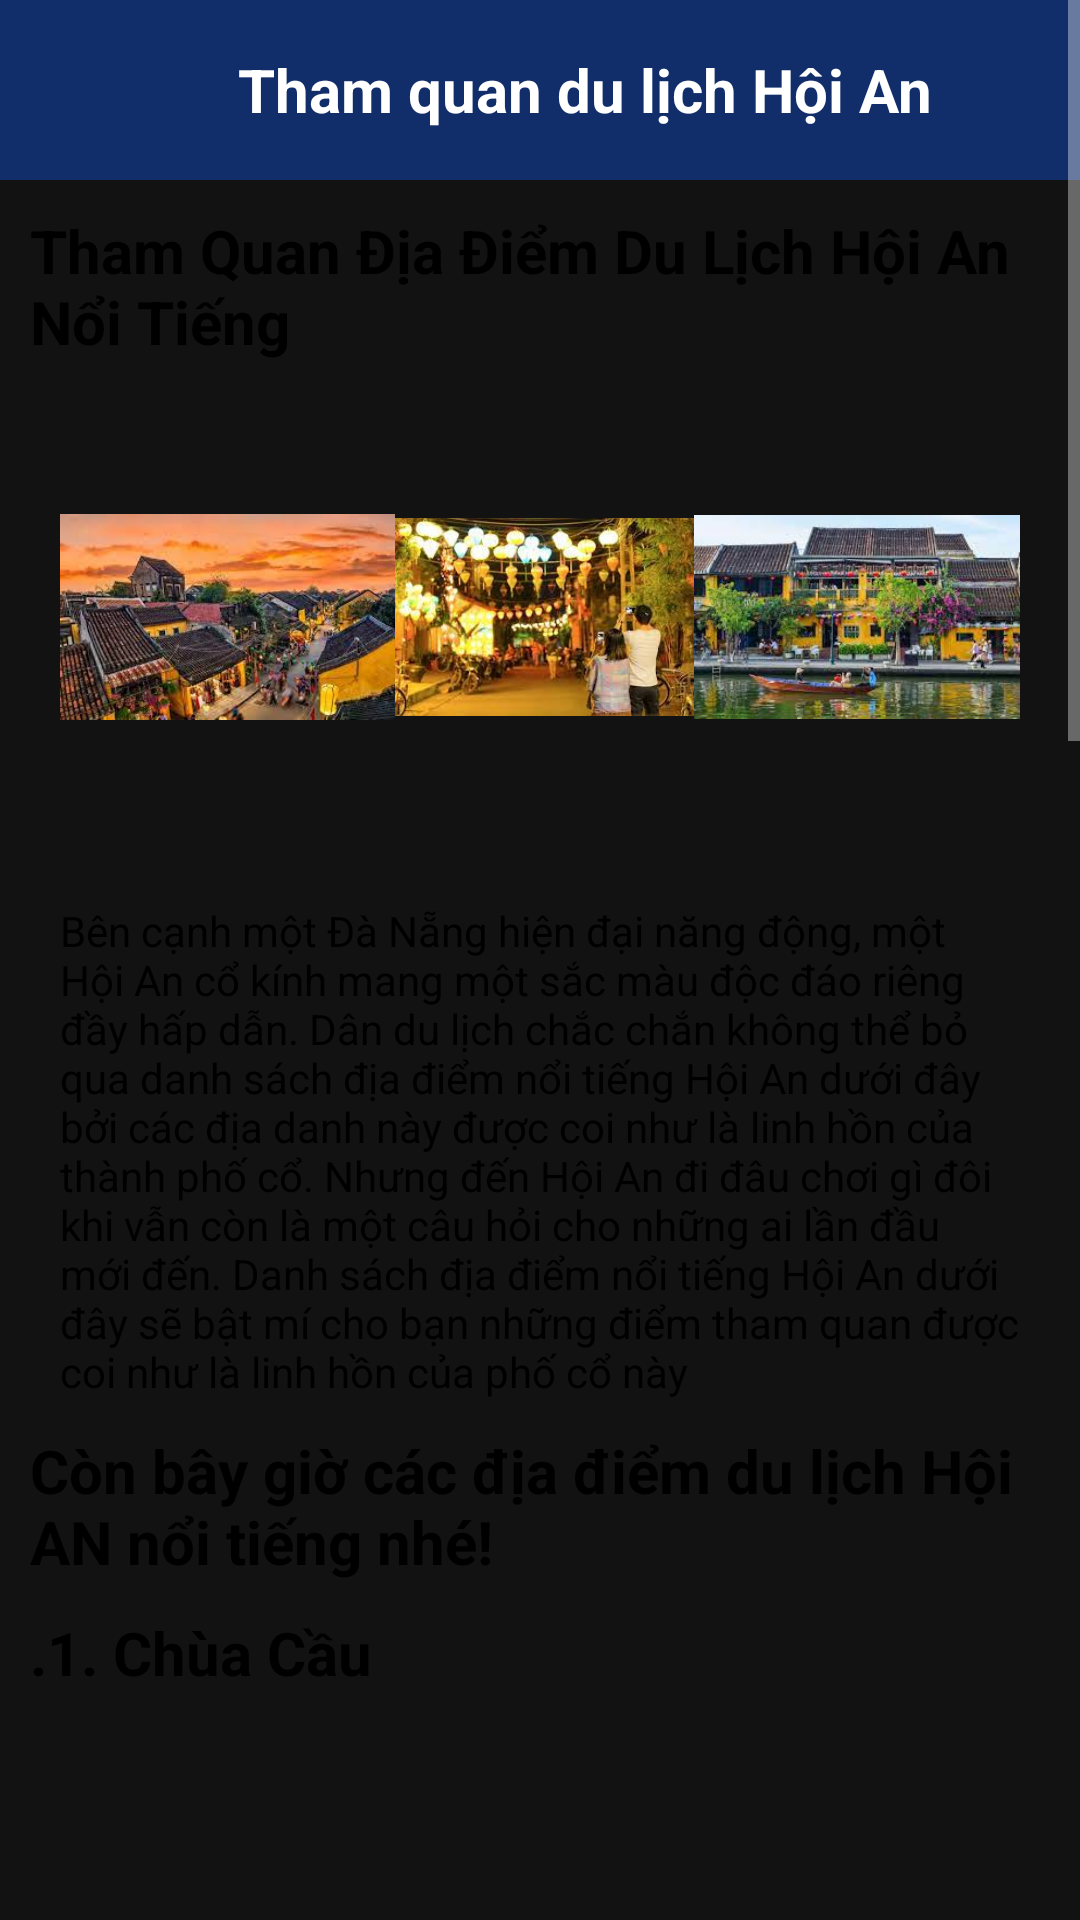

Layout XML and referenced resources for this Android screen:
<!-- AndroidManifest.xml: application theme Theme.MaterialComponents -->
<!-- res/layout/activity_screen_hoian.xml -->
<?xml version="1.0" encoding="utf-8"?>
<androidx.constraintlayout.widget.ConstraintLayout xmlns:android="http://schemas.android.com/apk/res/android"
    xmlns:app="http://schemas.android.com/apk/res-auto"
    android:layout_width="match_parent"
    android:layout_height="match_parent"
    android:orientation="vertical">

    <ScrollView
        android:layout_width="match_parent"
        android:layout_height="match_parent"
        app:layout_constraintBottom_toBottomOf="parent"
        app:layout_constraintEnd_toEndOf="parent"
        app:layout_constraintStart_toStartOf="parent"
        app:layout_constraintTop_toTopOf="parent">

        <LinearLayout
            android:layout_width="match_parent"
            android:layout_height="match_parent"
            android:orientation="vertical"
            app:layout_constraintBottom_toBottomOf="parent"
            app:layout_constraintEnd_toEndOf="parent"
            app:layout_constraintStart_toStartOf="parent"
            app:layout_constraintTop_toTopOf="parent">

            <LinearLayout
                android:layout_width="match_parent"
                android:layout_height="60dp"
                android:background="#112d6a"
                android:orientation="horizontal">

                <ImageView
                    android:id="@+id/imgBack"
                    android:layout_width="30dp"
                    android:layout_height="wrap_content"
                    android:layout_gravity="center"
                    android:layout_marginLeft="10dp"
                    android:src="@drawable/backarrow" />

                <TextView
                    android:layout_width="match_parent"
                    android:layout_height="wrap_content"
                    android:layout_gravity="center"
                    android:layout_marginRight="10dp"
                    android:text="Tham quan du lịch Hội An"
                    android:textAlignment="center"
                    android:textColor="#ffffff"
                    android:textSize="20dp"
                    android:textStyle="bold" />
            </LinearLayout>

            <LinearLayout
                android:layout_width="match_parent"
                android:layout_height="wrap_content"
                android:layout_margin="10dp"
                android:orientation="vertical">

                <TextView
                    android:layout_width="match_parent"
                    android:layout_height="wrap_content"
                    android:text="Tham Quan Địa Điểm Du Lịch Hội An Nổi Tiếng"
                    android:textColor="#000000"
                    android:textSize="20dp"
                    android:textStyle="bold" />

                <LinearLayout
                    android:layout_width="match_parent"
                    android:layout_height="wrap_content"
                    android:layout_margin="10dp"
                    android:orientation="horizontal">

                    <ImageView
                        android:layout_width="wrap_content"
                        android:layout_height="150dp"
                        android:layout_weight="1"
                        android:src="@drawable/ha4" />

                    <ImageView
                        android:layout_width="wrap_content"
                        android:layout_height="150dp"
                        android:layout_weight="1"
                        android:src="@drawable/ha6" />

                    <ImageView
                        android:layout_width="wrap_content"
                        android:layout_height="150dp"
                        android:layout_weight="1"
                        android:src="@drawable/ha0" />
                </LinearLayout>

                <TextView
                    android:layout_width="match_parent"
                    android:layout_height="wrap_content"
                    android:layout_margin="10dp"
                    android:textColor="#000000"
                    android:text="Bên cạnh một Đà Nẵng hiện đại năng động, một Hội An cổ kính mang một sắc màu độc đáo riêng đầy hấp dẫn. Dân du lịch chắc chắn không thể bỏ qua danh sách địa điểm nổi tiếng Hội An dưới đây bởi các địa danh này được coi như là linh hồn của thành phố cổ. Nhưng đến Hội An đi đâu chơi gì đôi khi vẫn còn là một câu hỏi cho những ai lần đầu mới đến. Danh sách địa điểm nổi tiếng Hội An dưới đây sẽ bật mí cho bạn những điểm tham quan được coi như là linh hồn của phố cổ này"
                    android:textSize="14dp" />

                <TextView
                    android:layout_width="match_parent"
                    android:layout_height="wrap_content"
                    android:text="Còn bây giờ các địa điểm du lịch Hội AN nổi tiếng nhé!"
                    android:textColor="#000000"
                    android:textSize="20dp"
                    android:textStyle="bold" />

                <LinearLayout
                    android:layout_width="match_parent"
                    android:layout_height="wrap_content"
                    android:orientation="vertical">

                    <TextView
                        android:layout_width="match_parent"
                        android:layout_height="wrap_content"
                        android:paddingTop="10dp"
                        android:text=".1. Chùa Cầu"
                        android:textColor="#000000"
                        android:textSize="20dp"
                        android:textStyle="bold" />

                    <ImageView
                        android:layout_width="match_parent"
                        android:layout_height="200dp"
                        android:layout_margin="10dp"
                        android:src="@drawable/ha1" />

                    <TextView
                        android:layout_width="match_parent"
                        android:layout_height="wrap_content"
                        android:text="Chùa Cầu là ngôi chùa được coi như là biểu tượng của Hội An - một biểu tượng đã được nhà nước in lên đồng tiền 200.000 VND. Chiếc cầu do các thương nhân Nhật Bản chung sức xây dựng vào đầu thế kỷ 17 nên đôi khi nó còn có tên gọi khác là “cầu Nhật Bản”. Cầu làm bằng gỗ trên những trụ đá dài 18m, có mái che cong cong vắt qua lạch nước chảy ra sông Thu Bồn."/>


                    "/>

                </LinearLayout>
                <LinearLayout
                    android:layout_width="match_parent"
                    android:layout_height="wrap_content"
                    android:orientation="vertical">

                    <TextView
                        android:layout_width="match_parent"
                        android:layout_height="wrap_content"
                        android:paddingTop="10dp"
                        android:text="2. Rừng dừa Bảy Mẫu"
                        android:textColor="#000000"
                        android:textSize="20dp"
                        android:textStyle="bold" />

                    <ImageView
                        android:layout_width="match_parent"
                        android:layout_height="200dp"
                        android:layout_margin="10dp"
                        android:src="@drawable/ha2" />

                    <TextView
                        android:layout_width="match_parent"
                        android:layout_height="wrap_content"
                        android:text="Rừng dừa Bảy Mẫu hay còn có tên gọi khác là rừng dừa Cẩm Thanh, là một trong những địa điểm du lịch ở Hội An không chỉ thu hút khách du lịch trong nước mà còn quốc tế nữa. Sở dĩ nơi đây được gọi như vậy là bởi khu rừng này có tổng diện tích lúc khởi nguyên là 7 mẫu, cây dừa phát triển tự do"/>


                </LinearLayout>
                <LinearLayout
                    android:layout_width="match_parent"
                    android:layout_height="wrap_content"
                    android:orientation="vertical">

                    <TextView
                        android:layout_width="match_parent"
                        android:layout_height="wrap_content"
                        android:paddingTop="10dp"
                        android:text="3. Cù Lao Chàm"
                        android:textColor="#000000"
                        android:textSize="20dp"
                        android:textStyle="bold" />

                    <ImageView
                        android:layout_width="match_parent"
                        android:layout_height="200dp"
                        android:layout_margin="10dp"
                        android:src="@drawable/ha3" />

                    <TextView
                        android:layout_width="match_parent"
                        android:layout_height="wrap_content"
                        android:text="Cù Lao Chàm là một cụm đảo nằm cách bờ biển Cửa Đại khoảng 16km, bao gồm 8 đảo lớn là: Hòn Lao (lớn nhất), Hòn Khô Mẹ, Hòn Khô Con, Hòn Lá, Hòn Dài, Hòn Mồ, Hòn Tai, Hòn Ông. Với hơn 500 loài lâm sản quý hiếm, 135 loài san hô thuộc 35 giống khác nhau cùng với nhiều loài động vật trong sách đỏ thì vào năm 2009, Cù Lao Chàm vinh hạnh được UNESCO công nhận là khu dự trữ sinh quyển thế giới."/>


                </LinearLayout>

            </LinearLayout>


        </LinearLayout>
    </ScrollView>
</androidx.constraintlayout.widget.ConstraintLayout>
<!-- resources referenced by this layout -->
<resources>
  <!-- drawable ha0: jpg bitmap (drawable, 13813 bytes) -->
  <!-- drawable ha2: jpg bitmap (drawable, 688168 bytes) -->
  <!-- drawable ha3: jpg bitmap (drawable, 183788 bytes) -->
  <!-- drawable ha4: jpg bitmap (drawable, 12753 bytes) -->
  <!-- drawable ha6: jpg bitmap (drawable, 14095 bytes) -->
</resources>
